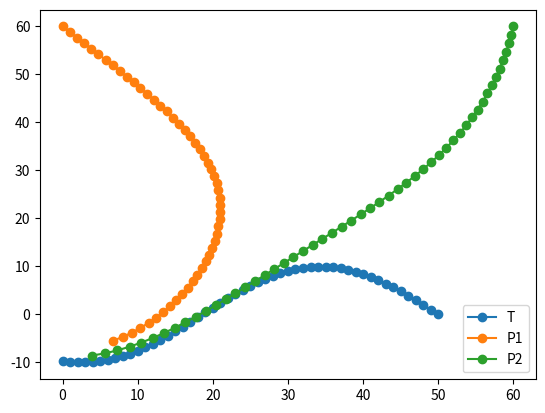

The script that saved this image:
# -*- coding: utf-8 -*-
"""Untitled2.ipynb

Automatically generated by Colaboratory.

Original file is located at
    https://colab.research.google.com/<link-removed>
"""

import math

# calculating the target x,y values
T_x =[]
T_y = []
for t in range(0,51):
  x = 50 - t ; 
  T_x.append(x)
  y = 10 * math.sin( t / 10 )
  T_y.append(y)

# pursuer simulation

p1_x = [0]
p1_y =[60]

p2_x = [60]
p2_y = [60]

#initial speed

s_p1 = 1.5
s_p2 = 1.8

for i in range(0,51):

  # distance between T - p1 
  dist_between_T_p1 = math.sqrt(( T_x[i] - p1_x[i] )**2 + (T_y[i] - p1_y[i])**2)
  #distance between T-p2
  
  dist_between_T_p2 = math.sqrt(( T_x[i] - p2_x[i] )**2 + (T_y[i] - p2_y[i])**2)

  # p1 value calculation
  # target = t , pursuer = p1 
                      # target x - pursuer x / dist  
  cos_theta_for_T_p1 = ( T_x[i] - p1_x [i] ) / dist_between_T_p1
                       # target y - pursuer y / dist
  sin_theta_for_T_p1 = ( T_y[i] - p1_y[i] ) / dist_between_T_p1

  p1_new_x =  p1_x[i] + s_p1 * cos_theta_for_T_p1
  p1_new_y = p1_y[i] + s_p1 * sin_theta_for_T_p1

  p1_x.append(p1_new_x)
  p1_y.append(p1_new_y)


  # p2 value calculation
  # target = t , pursuer = p2 
                      # target x - pursuer x / dist  
  cos_theta_for_T_p2 = ( T_x[i] - p2_x [i] ) / dist_between_T_p2
                       # target y - pursuer y / dist
  sin_theta_for_T_p2 = ( T_y[i] - p2_y[i] ) / dist_between_T_p2

  p2_new_x =  p2_x[i] + s_p2 * cos_theta_for_T_p2
  p2_new_y = p2_y[i] + s_p2 * sin_theta_for_T_p2

  p2_x.append(p2_new_x)
  p2_y.append(p2_new_y)

print("Target")
print(T_x[50], T_y [50])
print("p1")
print(p1_x[50], p1_y [50])
print("p2")
print(p2_x[50], p2_y [50])

# graph drawing 
import matplotlib.pyplot as plt

plt.plot(T_x,T_y,marker='o',label='T')
plt.plot(p1_x,p1_y,marker='o',label='P1')
plt.plot(p2_x,p2_y,marker='o',label='P2')
plt.legend()
plt.show()